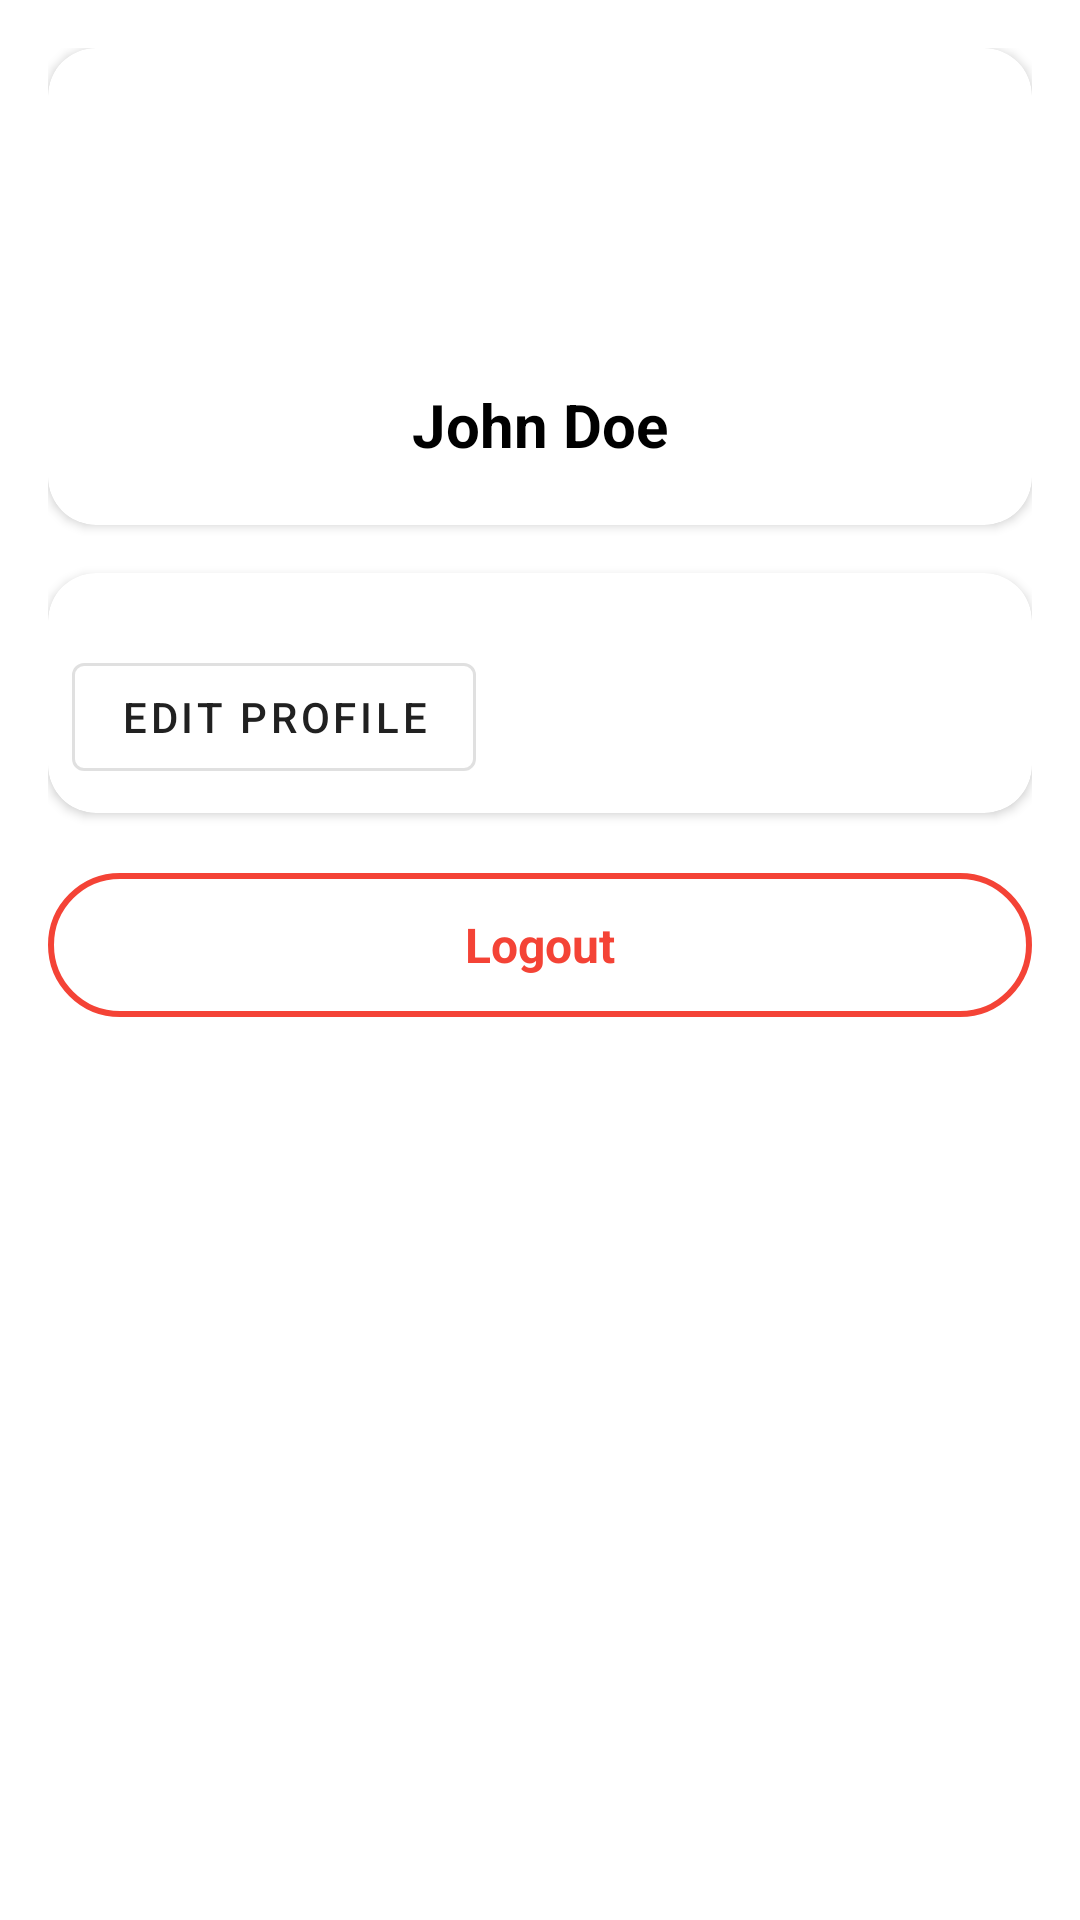

This screen was rendered from an Android layout file. Write that file and the resources it references.
<!-- AndroidManifest.xml: application theme Theme.FitForm -->
<!-- res/layout/fragment_profile.xml -->
<?xml version="1.0" encoding="utf-8"?>
<ScrollView xmlns:android="http://schemas.android.com/apk/res/android"
    xmlns:app="http://schemas.android.com/apk/res-auto"
    xmlns:tools="http://schemas.android.com/tools"
    android:layout_width="match_parent"
    android:layout_height="match_parent"
    android:background="@color/background_color"
    tools:context=".ui.profile.ProfileFragment">

    <LinearLayout
        android:layout_width="match_parent"
        android:layout_height="wrap_content"
        android:orientation="vertical"
        android:padding="16dp">

        
        <com.google.android.material.card.MaterialCardView
            android:layout_width="match_parent"
            android:layout_height="wrap_content"
            android:layout_marginBottom="16dp"
            app:cardCornerRadius="16dp"
            app:cardElevation="2dp"
            app:cardBackgroundColor="@color/surface_color">

            <LinearLayout
                android:layout_width="match_parent"
                android:layout_height="wrap_content"
                android:orientation="vertical"
                android:padding="20dp"
                android:gravity="center">

                <ImageView
                    android:id="@+id/profileImageView"
                    android:layout_width="80dp"
                    android:layout_height="80dp"
                    android:src="@drawable/ic_profile"
                    android:contentDescription="Profile"
                    android:clickable="true"
                    android:focusable="true"
                    android:foreground="?attr/selectableItemBackgroundBorderless"
                    app:tint="@color/primary_color" />

                <TextView
                    android:id="@+id/userNameText"
                    android:layout_width="wrap_content"
                    android:layout_height="wrap_content"
                    android:layout_marginTop="12dp"
                    android:text="John Doe"
                    android:textColor="@color/text_primary"
                    android:textSize="20sp"
                    android:textStyle="bold" />

            </LinearLayout>

        </com.google.android.material.card.MaterialCardView>

        
        <com.google.android.material.card.MaterialCardView
            android:layout_width="match_parent"
            android:layout_height="wrap_content"
            android:layout_marginBottom="16dp"
            app:cardCornerRadius="16dp"
            app:cardElevation="2dp"
            app:cardBackgroundColor="@color/surface_color">

            <LinearLayout
                android:layout_width="match_parent"
                android:layout_height="wrap_content"
                android:orientation="vertical"
                android:padding="8dp">

                <com.google.android.material.button.MaterialButton
                    android:id="@+id/editProfileButton"
                    android:layout_width="wrap_content"
                    android:layout_height="wrap_content"
                    android:layout_marginTop="16dp"
                    android:text="@string/edit_profile"
                    style="@style/Widget.MaterialComponents.Button.OutlinedButton" />

            </LinearLayout>

        </com.google.android.material.card.MaterialCardView>

        
        <com.google.android.material.button.MaterialButton
            android:id="@+id/logoutButton"
            android:layout_width="match_parent"
            android:layout_height="56dp"
            android:text="@string/logout"
            android:textSize="16sp"
            android:textStyle="bold"
            android:textColor="@color/error_color"
            app:cornerRadius="28dp"
            app:strokeColor="@color/error_color"
            app:strokeWidth="2dp"
            style="@style/Widget.Material3.Button.OutlinedButton" />

    </LinearLayout>

</ScrollView>
<!-- resources referenced by this layout -->
<resources>
  <color name="background_color">#FFFFFF</color>
  <color name="error_color">#FFF44336</color>
  <color name="primary_color">#FF2E7D32</color>
  <color name="surface_color">#FFFFFF</color>
  <color name="text_primary">#000000</color>
  <string name="edit_profile">Edit Profile</string>
  <string name="logout">Logout</string>
  <style name="Theme.FitForm" parent="Base.Theme.FitForm" />
  <style name="Base.Theme.FitForm" parent="Theme.MaterialComponents.DayNight.DarkActionBar">
          
          
      </style>
</resources>
